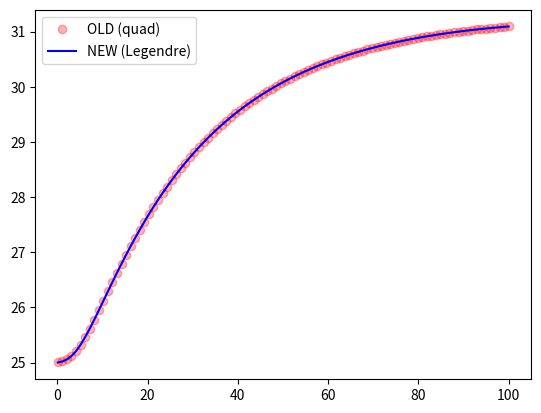

Write the Python code that produced this figure.
import time
import math
import numpy as np
from scipy import integrate
from scipy.special import ive, kve
import matplotlib.pyplot as plt

# --- CONFIGURAÇÃO E CONSTANTES ---
V_STEHFEST = np.array([
    -0.0013888888888888889, 0.22361111111111112, -4.95, 34.0, -102.375, 
    163.8, -143.1, 68.4, -16.875, 1.6875
])

# Para Gauss-Legendre (150 pontos) no intervalo [0, 1]
NODES_GLeg, WEIGHTS_GLeg = np.polynomial.legendre.leggauss(150)
NODES_U = 0.5 * (NODES_GLeg + 1)
WEIGHTS_U = 0.5 * WEIGHTS_GLeg

def T_adi_hill_stable(t, dT1, dT2, t1, b1, t2, b2):
    """Fórmula estável: 1 / (1 + (tau/t)^b)"""
    with np.errstate(divide='ignore', invalid='ignore'):
        t_m = np.maximum(t, 1e-12)
        res1 = dT1 / (1.0 + (t1 / t_m)**b1)
        res2 = dT2 / (1.0 + (t2 / t_m)**b2)
        res = res1 + res2
    return np.where(t > 0, res, 0.0)

def T_adi_hill_OLD(t, dT1, dT2, t1, b1, t2, b2):
    if t <= 0: return 0.0
    return dT1 * (t**b1) / (t1**b1 + t**b1) + dT2 * (t**b2) / (t2**b2 + t**b2)

# --- VERSÃO ANTIGA (COM QUAD) ---
def get_theta_bar_centro_OLD(s, params, a):
    dT1, dT2, t1, b1, t2, b2, k_rel, beta_alpha1, beta_alpha2 = params
    alpha1 = beta_alpha1 * 1e-4
    alpha2 = beta_alpha2 * 1e-4
    lim_sup = min(2000 / s, 1e5)
    dT_adi_bar_s, _ = integrate.quad(
        lambda t: T_adi_hill_OLD(t, dT1, dT2, t1, b1, t2, b2) * np.exp(-s * t),
        0, lim_sup, limit=100
    )
    q1 = np.sqrt(s / alpha1)
    q2 = np.sqrt(s / alpha2)
    ratio_I = ive(1, q1 * a) / ive(0, q1 * a)
    ratio_K = kve(0, q2 * a) / kve(1, q2 * a)
    flux_ratio = k_rel * np.sqrt(alpha2 / alpha1)
    D_scaled = 1 + flux_ratio * ratio_I * ratio_K
    I0_a_scaled = ive(0, q1 * a)
    term_sub = (1.0 / I0_a_scaled) * np.exp(-q1 * a) / D_scaled if (I0_a_scaled != 0 and D_scaled != 0) else 0
    return dT_adi_bar_s * (1 - term_sub)

def calc_OLD(tempos, params, T_ini=25, a=0.45):
    res = np.zeros(len(tempos))
    for j, t in enumerate(tempos):
        if t <= 0: res[j] = T_ini; continue
        ln2_t = np.log(2) / t
        soma = sum(V_STEHFEST[i-1] * get_theta_bar_centro_OLD(i * ln2_t, params, a) for i in range(1, 11))
        res[j] = T_ini + soma * ln2_t
    return res

# --- VERSÃO NOVA (COM LEGENDRE 150) ---
def get_theta_bar_centro_NEW(s, params, a):
    dT1, dT2, t1, b1, t2, b2, k_rel, beta_alpha1, beta_alpha2 = params
    alpha1 = beta_alpha1 * 1e-4
    alpha2 = beta_alpha2 * 1e-4
    
    s_arr = np.atleast_1d(s)
    shape = s_arr.shape
    s_f = s_arr.flatten()
    
    # t = -ln(u)/s
    t_n = -np.log(np.maximum(NODES_U.reshape(-1, 1), 1e-15)) / s_f.reshape(1, -1)
    T_v = T_adi_hill_stable(t_n, dT1, dT2, t1, b1, t2, b2)
    dT_adi_bar_f = np.sum(WEIGHTS_U.reshape(-1, 1) * T_v, axis=0) / s_f
    dT_adi_bar = dT_adi_bar_f.reshape(shape)

    q1 = np.sqrt(s / alpha1)
    q2 = np.sqrt(s / alpha2)
    ratio_I = ive(1, q1 * a) / ive(0, q1 * a)
    ratio_K = kve(0, q2 * a) / kve(1, q2 * a)
    flux_ratio = k_rel * np.sqrt(alpha2 / alpha1)
    D_scaled = 1 + flux_ratio * ratio_I * ratio_K
    I0_a_scaled = ive(0, q1 * a)
    
    mask = (I0_a_scaled != 0) & (D_scaled != 0)
    term_sub = np.zeros_like(s)
    term_sub[mask] = (1.0 / I0_a_scaled[mask]) * np.exp(-q1[mask] * a) / D_scaled[mask]
    return dT_adi_bar * (1 - term_sub)

def calc_NEW(tempos, params, T_ini=25, a=0.45):
    tempos = np.atleast_1d(tempos)
    res = np.full(tempos.shape, T_ini, dtype=float)
    mask = tempos > 1e-9
    t_v = tempos[mask]
    if len(t_v) == 0: return res
    ln2_t = np.log(2) / t_v
    S = np.arange(1, 11).reshape(10, 1) * ln2_t.reshape(1, -1)
    theta_bar = get_theta_bar_centro_NEW(S, params, a)
    soma = np.sum(V_STEHFEST.reshape(10, 1) * theta_bar, axis=0)
    res[mask] = T_ini + soma * ln2_t
    return res

if __name__ == "__main__":
    params = [45.0, 40.0, 10.0, 3.0, 25.0, 1.5, 2.9, 40.0, 30.0]
    tempos = np.linspace(0.1, 100, 100)
    
    print("Benchmark: OLD (quad) vs NEW (Legendre 150)")
    s1 = time.time(); r_old = calc_OLD(tempos, params); e_old = time.time() - s1
    s2 = time.time(); r_new = calc_NEW(tempos, params); e_new = time.time() - s2
    
    print(f"Velocidade: OLD={e_old:.3f}s, NEW={e_new:.3f}s (Speedup: {e_old/e_new:.1f}x)")
    print(f"Erro Máximo: {np.max(np.abs(r_old - r_new)):.2e} °C")
    
    plt.plot(tempos, r_old, 'ro', label='OLD (quad)', alpha=0.3)
    plt.plot(tempos, r_new, 'b-', label='NEW (Legendre)')
    plt.legend(); plt.savefig("benchmark_stable.png"); print("Gráfico salvo.")
